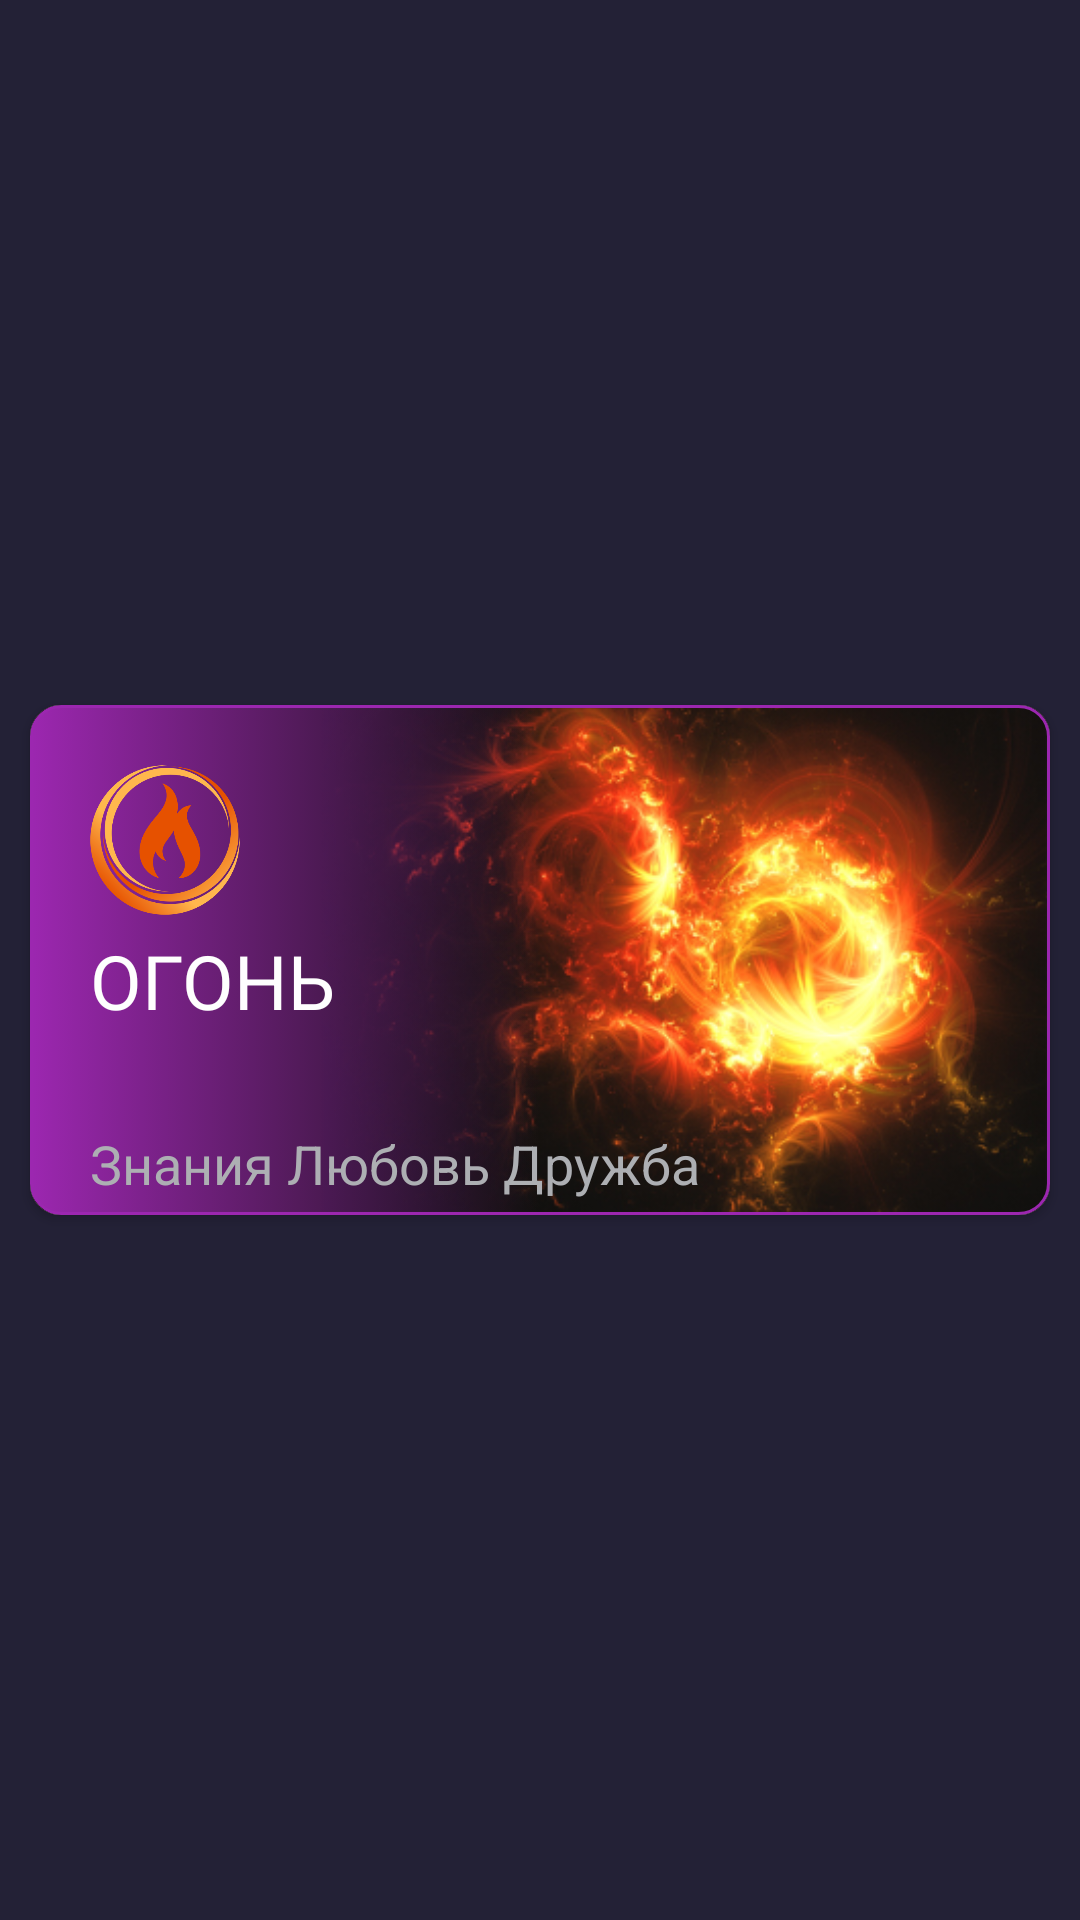

Reconstruct the res/layout file that produces this screen, plus the resources it refers to.
<!-- AndroidManifest.xml: application theme Theme.LiveAndHealth -->
<!-- res/layout/exemple_list_categories.xml -->
<?xml version="1.0" encoding="utf-8"?>
<androidx.constraintlayout.widget.ConstraintLayout xmlns:android="http://schemas.android.com/apk/res/android"
    xmlns:app="http://schemas.android.com/apk/res-auto"
    android:layout_width="match_parent"
    android:layout_height="wrap_content"
    android:background="@color/black">

    <androidx.cardview.widget.CardView
        android:layout_width="match_parent"
        android:layout_height="170dp"
        app:cardCornerRadius="10dp"
        android:layout_margin="10dp"
        app:layout_constraintBottom_toBottomOf="parent"
        app:layout_constraintEnd_toEndOf="parent"
        app:layout_constraintStart_toStartOf="parent"
        app:layout_constraintTop_toTopOf="parent">


        <androidx.constraintlayout.widget.ConstraintLayout
            android:layout_width="match_parent"
            android:layout_height="match_parent">

            <ImageView
                android:id="@+id/imageView_categories"
                android:layout_width="match_parent"
                android:layout_height="match_parent"
                android:layout_gravity="center"
                android:scaleType="centerCrop"
                app:layout_constraintBottom_toBottomOf="parent"
                app:layout_constraintEnd_toEndOf="parent"
                app:layout_constraintStart_toStartOf="parent"
                app:layout_constraintTop_toTopOf="parent"
                app:srcCompat="@drawable/fire2img" />

            <View
                android:layout_width="wrap_content"
                android:layout_height="wrap_content"
                android:background="@drawable/gradient_purple_transp"
                app:layout_constraintBottom_toBottomOf="@+id/imageView_categories"
                app:layout_constraintEnd_toEndOf="parent"
                app:layout_constraintStart_toStartOf="parent"
                app:layout_constraintTop_toTopOf="parent" />

            <TextView
                android:id="@+id/title_view_categories"
                android:layout_width="wrap_content"
                android:layout_height="wrap_content"
                android:text="ОГОНЬ"
                android:textColor="@color/white"
                android:textSize="25sp"
                android:layout_marginStart="20dp"
                android:layout_marginTop="5dp"
                app:layout_constraintStart_toStartOf="parent"
                app:layout_constraintTop_toBottomOf="@+id/imageView_title_categories" />

            <ImageView
                android:id="@+id/imageView_title_categories"
                android:layout_width="50dp"
                android:layout_height="50dp"
                android:layout_marginStart="20dp"
                android:layout_marginTop="20dp"
                app:layout_constraintStart_toStartOf="parent"
                app:layout_constraintTop_toTopOf="parent"
                app:srcCompat="@drawable/fireimg" />

            <TextView
                android:id="@+id/desc_view_categories"
                android:layout_width="wrap_content"
                android:layout_height="wrap_content"
                android:layout_marginStart="20dp"
                android:layout_marginBottom="5dp"
                android:layout_weight="1"
                android:text="Знания Любовь Дружба"
                android:textColor="@color/grey_light"
                android:textSize="18sp"
                app:layout_constraintBottom_toBottomOf="parent"
                app:layout_constraintStart_toStartOf="parent" />

        </androidx.constraintlayout.widget.ConstraintLayout>
    </androidx.cardview.widget.CardView>















































































</androidx.constraintlayout.widget.ConstraintLayout>
<!-- resources referenced by this layout -->
<resources>
  <color name="black">#232136</color>
  <color name="grey_light">#ADAFB3</color>
  <color name="white">#FEFEFE</color>
  <!-- drawable fire2img: png bitmap (drawable, 173092 bytes) -->
  <!-- drawable fireimg: png bitmap (drawable, 53590 bytes) -->
  <!-- drawable gradient_purple_transp (drawable) -->
  <?xml version="1.0" encoding="utf-8"?>
  <selector xmlns:android="http://schemas.android.com/apk/res/android">
      <item>
          <shape android:shape="rectangle" android:padding="10dp">
              <gradient
                  android:startColor="@android:color/transparent"
                  android:centerColor="@android:color/transparent"
                  android:endColor="@color/purple_200"
                  android:angle="180" />
              <corners
                  android:topLeftRadius="10dp"
                  android:topRightRadius="10dp"
                  android:bottomLeftRadius="10dp"
                  android:bottomRightRadius="10dp"/>
  
              <stroke
                  android:width="1dp"
                  android:color="@color/purple_200" />
          </shape>
  
      </item>
  </selector>
  <!-- mipmap ic_btn_play: png bitmap (mipmap-hdpi, 3700 bytes) -->
  <style name="Theme.LiveAndHealth" parent="Theme.AppCompat.DayNight.NoActionBar">
          
          <item name="colorPrimary">@color/purple_200</item>
          <item name="colorPrimaryVariant">@color/purple_800</item>
          <item name="colorOnPrimary">@color/white</item>
          
          <item name="colorSecondary">@color/black</item>
          <item name="colorSecondaryVariant">@color/black</item>
          <item name="colorOnSecondary">@color/black</item>
          <item name="colorAccent">@color/orange_500</item>
          
          <item name="actionBarTheme">@style/ActionBar</item>
      </style>
  <color name="purple_200">#9C27B0</color>
  <color name="purple_800">#454472</color>
  <color name="orange_500">#E57E4E</color>
  <style name="ActionBar" parent="ThemeOverlay.AppCompat.Dark.ActionBar">
          <item name="android:background">@color/white</item>
          <item name="android:textColorPrimary">@color/black</item>
      </style>
</resources>
